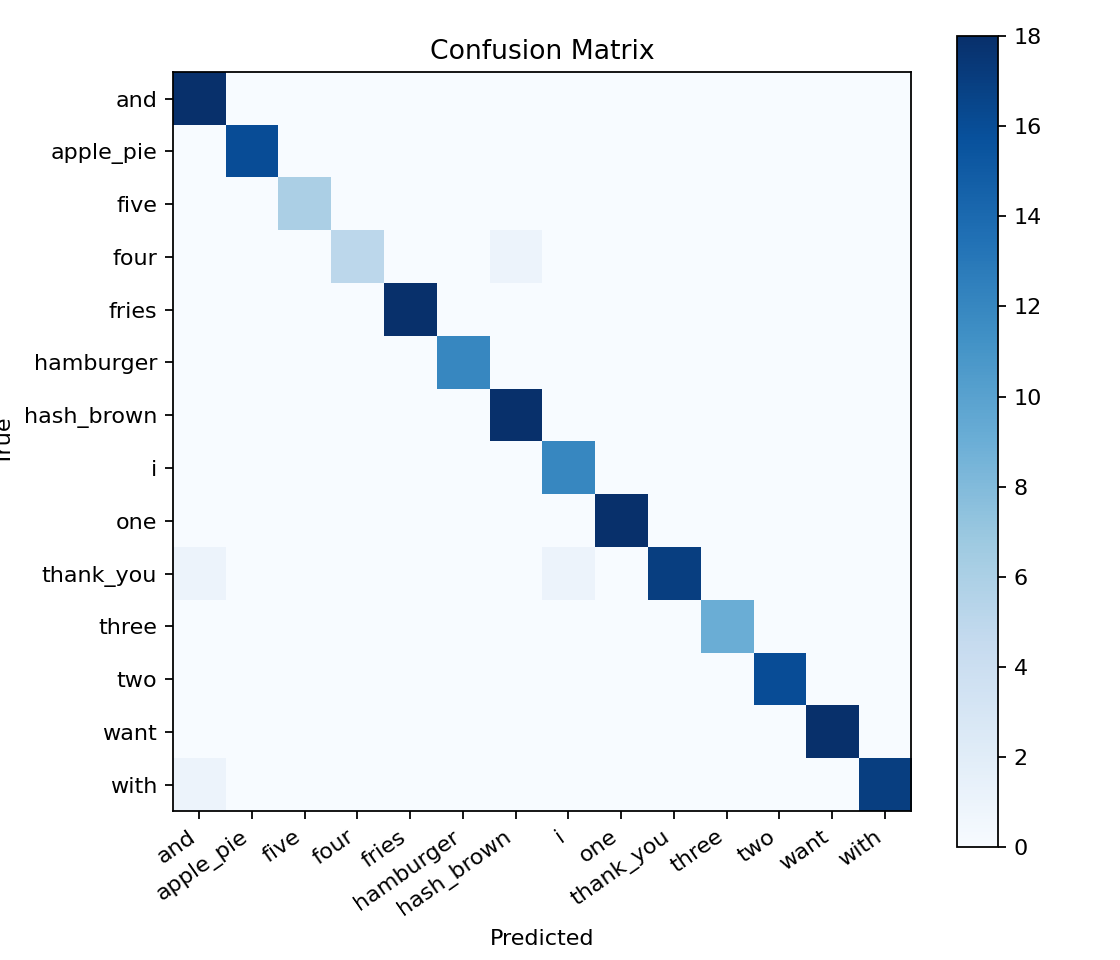

Source data for this figure (header and first rows):
, and, apple_pie, five, four, fries, hamburger, hash_brown, i, one, thank_you, three, two, want, with
and, 18, 0, 0, 0, 0, 0, 0, 0, 0, 0, 0, 0, 0, 0
apple_pie, 0, 16, 0, 0, 0, 0, 0, 0, 0, 0, 0, 0, 0, 0
five, 0, 0, 6, 0, 0, 0, 0, 0, 0, 0, 0, 0, 0, 0
four, 0, 0, 0, 5, 0, 0, 1, 0, 0, 0, 0, 0, 0, 0
fries, 0, 0, 0, 0, 18, 0, 0, 0, 0, 0, 0, 0, 0, 0
hamburger, 0, 0, 0, 0, 0, 12, 0, 0, 0, 0, 0, 0, 0, 0
hash_brown, 0, 0, 0, 0, 0, 0, 18, 0, 0, 0, 0, 0, 0, 0
i, 0, 0, 0, 0, 0, 0, 0, 12, 0, 0, 0, 0, 0, 0
one, 0, 0, 0, 0, 0, 0, 0, 0, 18, 0, 0, 0, 0, 0
thank_you, 1, 0, 0, 0, 0, 0, 0, 1, 0, 17, 0, 0, 0, 0
three, 0, 0, 0, 0, 0, 0, 0, 0, 0, 0, 9, 0, 0, 0
two, 0, 0, 0, 0, 0, 0, 0, 0, 0, 0, 0, 16, 0, 0
want, 0, 0, 0, 0, 0, 0, 0, 0, 0, 0, 0, 0, 18, 0
with, 1, 0, 0, 0, 0, 0, 0, 0, 0, 0, 0, 0, 0, 17
